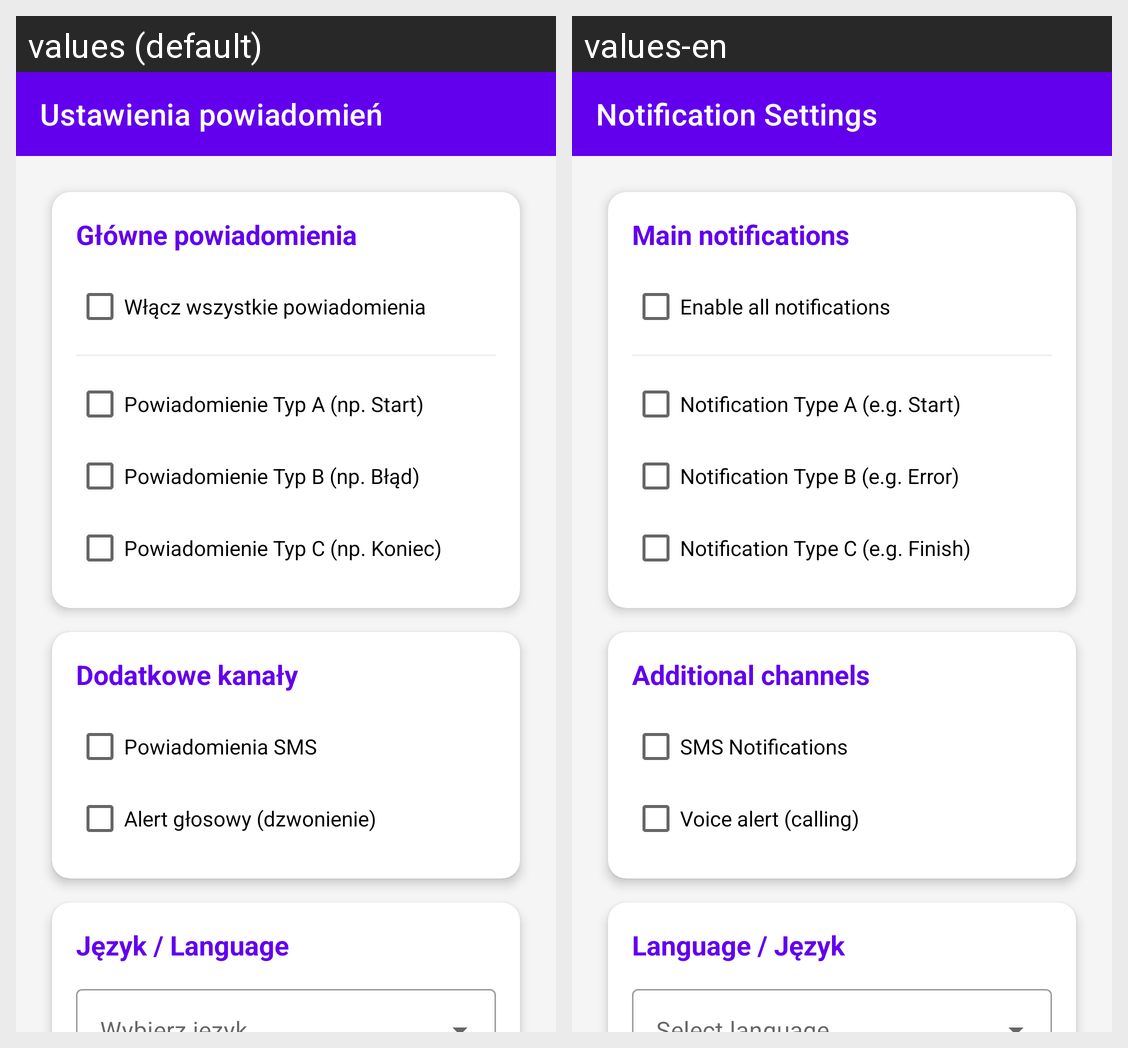

Translations of the strings shown on this Android screen, per locale in the grid:
Android screen res/layout/activity_settings.xml rendered under 2 locales, left to right: values (default), values-en. Device: Nexus 5 (rendered at 1080×1920; each locale shown at half size, 540×960, under a caption strip naming it); theme Theme.BazaDanych.
Strings drawn on this screen, with the default value and each locale's value (text and hints the layout hard-codes, and strings that could not be matched under every locale, appear in the picture but are not listed):

settings_title
  values: Ustawienia powiadomień
  values-en: Notification Settings

settings_main_notifications
  values: Główne powiadomienia
  values-en: Main notifications

settings_all_notifications
  values: Włącz wszystkie powiadomienia
  values-en: Enable all notifications

settings_notify_a
  values: Powiadomienie Typ A (np. Start)
  values-en: Notification Type A (e.g. Start)

settings_notify_b
  values: Powiadomienie Typ B (np. Błąd)
  values-en: Notification Type B (e.g. Error)

settings_notify_c
  values: Powiadomienie Typ C (np. Koniec)
  values-en: Notification Type C (e.g. Finish)

settings_extra_channels
  values: Dodatkowe kanały
  values-en: Additional channels

settings_sms
  values: Powiadomienia SMS
  values-en: SMS Notifications

settings_call
  values: Alert głosowy (dzwonienie)
  values-en: Voice alert (calling)

settings_language
  values: Język / Language
  values-en: Language / Język
